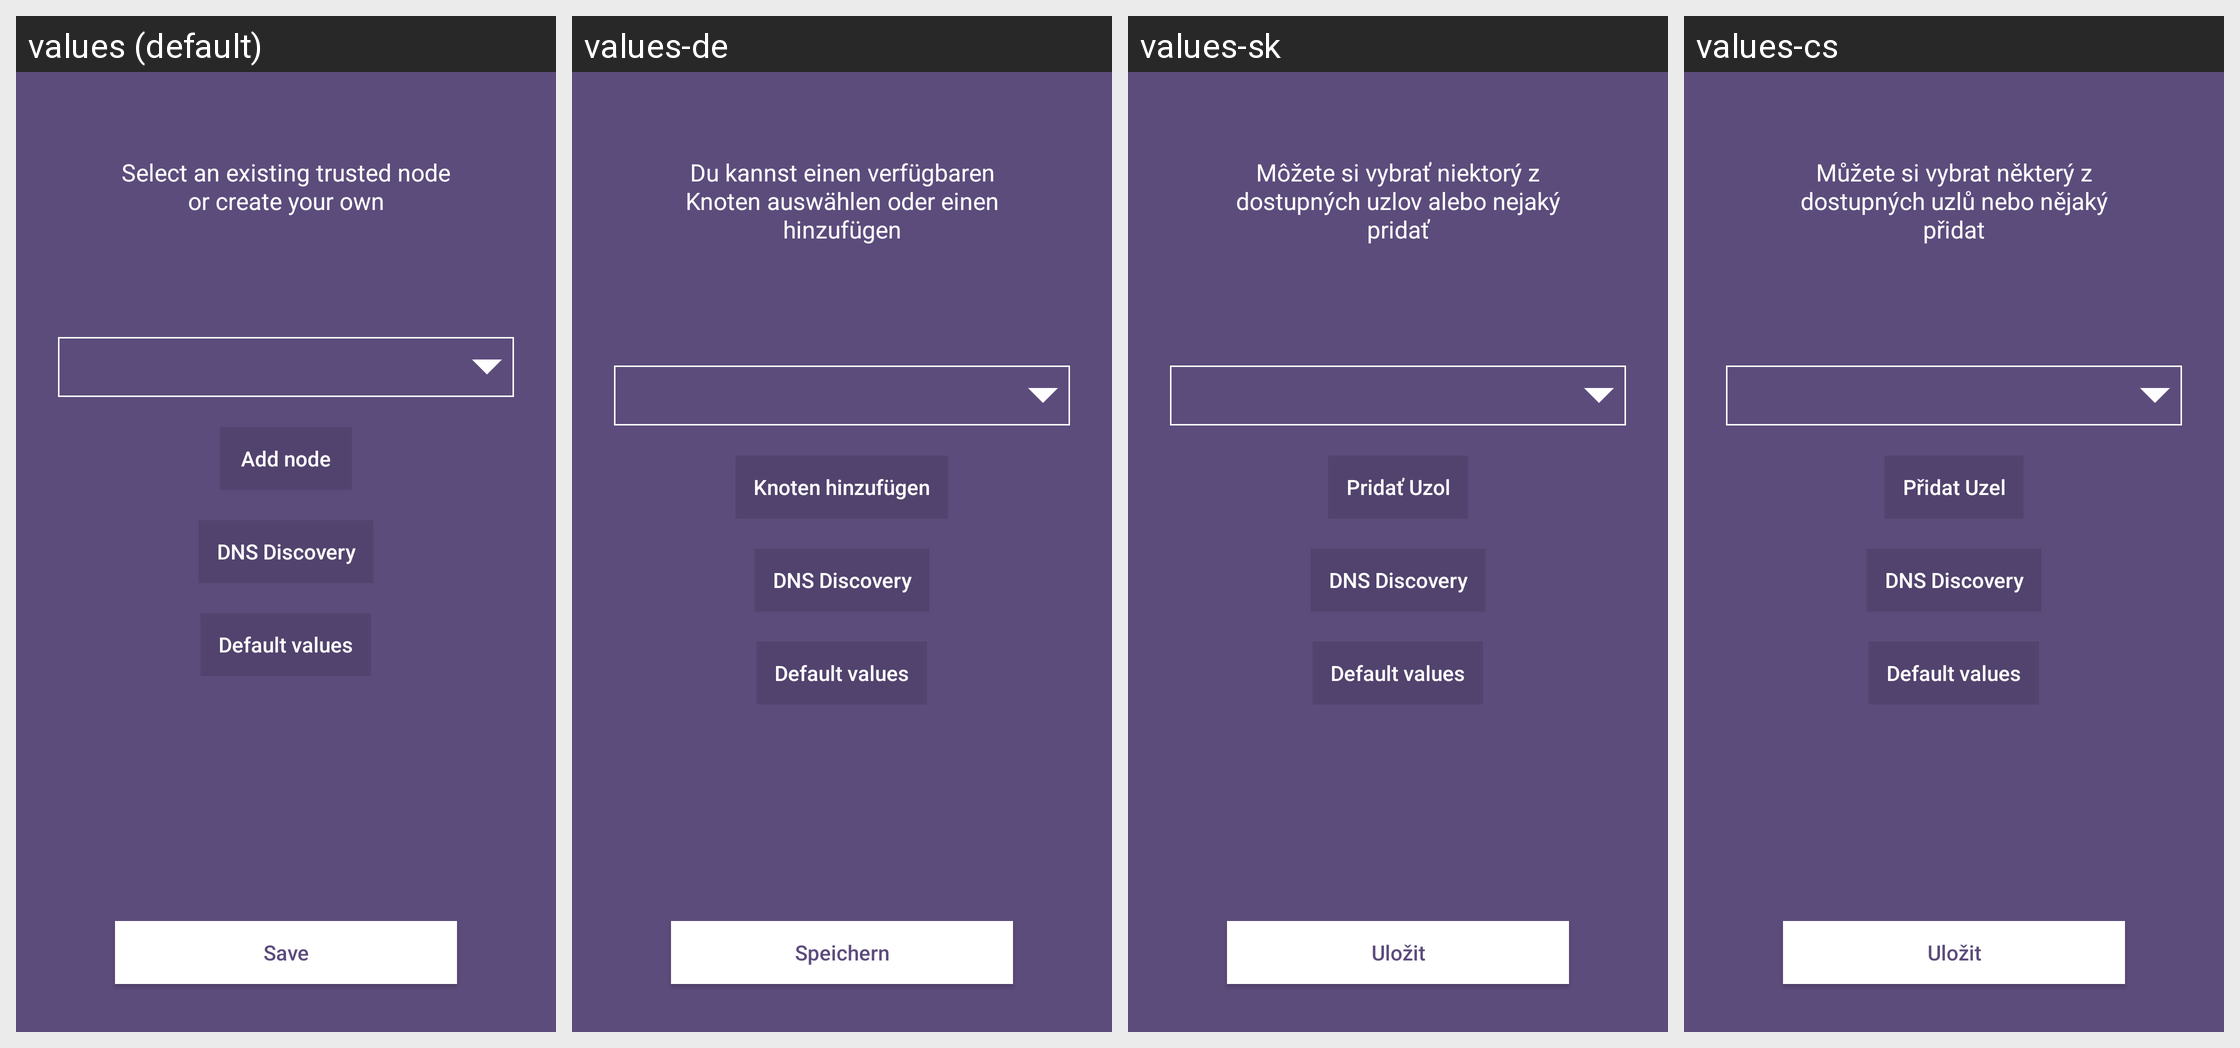

Translations of the strings shown on this Android screen, per locale in the grid:
Android screen res/layout/fragment_start_node.xml rendered under 4 locales, left to right: values (default), values-de, values-sk, values-cs. Device: Nexus 5 (rendered at 1080×1920; each locale shown at half size, 540×960, under a caption strip naming it); theme AppTheme.
Other locales in the repository, not shown: values-es, values-fi, values-fr, values-ko, values-nl, values-pt.
Strings drawn on this screen, with the default value and each locale's value (text and hints the layout hard-codes, and strings that could not be matched under every locale, appear in the picture but are not listed):

node_selection_message
  values: Select an existing trusted node or create your own
  values-de: Du kannst einen verfügbaren Knoten auswählen oder einen hinzufügen
  values-sk: Môžete si vybrať niektorý z dostupných uzlov alebo nejaký pridať
  values-cs: Můžete si vybrat některý z dostupných uzlů nebo nějaký přidat

btn_select_node
  values: Add node
  values-de: Knoten hinzufügen
  values-sk: Pridať Uzol
  values-cs: Přidat Uzel

settings_node_dns_discovery
  values: DNS Discovery
  values-de: DNS Discovery  [not translated; the default value is used]
  values-sk: DNS Discovery  [not translated; the default value is used]
  values-cs: DNS Discovery  [not translated; the default value is used]

node_default
  values: Default values
  values-de: Default values  [not translated; the default value is used]
  values-sk: Default values  [not translated; the default value is used]
  values-cs: Default values  [not translated; the default value is used]

save
  values: Save
  values-de: Speichern
  values-sk: Uložit
  values-cs: Uložit
